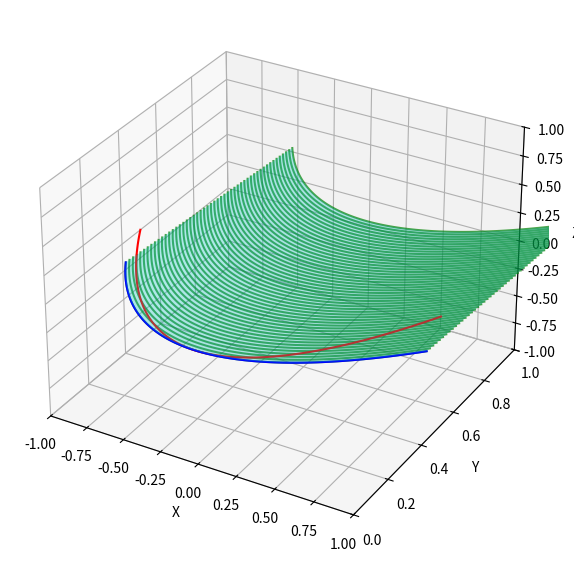

The matplotlib source for this figure:
import numpy as np
import matplotlib.pyplot as plt
import matplotlib as mpl

# Plot the curve and its projection
fig = plt.figure(figsize=(10, 7))
ax = fig.add_subplot(111, projection='3d')
plt.ion()


# Define the curve y = x^2
def curve_x_y(x):
    return 0.5 * x ** 2


def generate_points_in_triangle(n_points, x1, y1, x2, y2, x3, y3):
    points = []
    for _ in range(n_points):
        # Random barycentric coordinates
        r1 = np.sqrt(np.random.rand())
        r2 = np.random.rand()
        x = (1 - r1) * x1 + r1 * (1 - r2) * x2 + r1 * r2 * x3
        y = (1 - r1) * y1 + r1 * (1 - r2) * y2 + r1 * r2 * y3
        points.append((x, y))
    return np.array(points)


def transform(x, y, th):
    t = np.deg2rad(th)
    return x, y * np.sin(theta) ** 2, y * np.cos(theta) * np.sin(theta)


# Define the inclined plane
theta = -20
deflection_angle = -10

t1 = np.deg2rad(theta)

# Generate points for the curve
x = np.linspace(-1, 1, 100)
y = curve_x_y(x)
z = np.zeros_like(x)

normal_vector = np.array([0, np.cos(t1), np.sin(t1)])
xx, yy, zz = transform(x, y, theta)

# Define extrusion parameters
extrusion_length = 1.0  # Length of extrusion
delta = np.deg2rad(deflection_angle)

# Extrusion vector
v_x = 0
v_y = np.cos(delta)
v_z = np.sin(delta)

# Generate extruded surface points
extruded_x, extruded_y, extruded_z = [], [], []
n_extrusion_steps = 50
for step in np.linspace(0, extrusion_length, n_extrusion_steps):
    extruded_x.append(xx + step * v_x)
    extruded_y.append(yy + step * v_y)
    extruded_z.append(zz + step * v_z)

# Convert to numpy arrays for plotting
extruded_x = np.array(extruded_x)
extruded_y = np.array(extruded_y)
extruded_z = np.array(extruded_z)

# Plot the extruded surface
for i in range(len(extruded_x)):
    ax.plot(extruded_x[i], extruded_y[i], extruded_z[i], color='green', alpha=0.7)

# Show the surface boundary
ax.plot_surface(extruded_x, extruded_y, extruded_z, color='cyan', alpha=0.3)

plt.show()

ax.plot(x, y, z, color='red')
ax.plot(xx, yy, zz, color='blue')

ax.set_xlim([-1, 1])
ax.set_ylim([0, 1])
ax.set_zlim([-1, 1])

ax.set_xlabel("X")
ax.set_ylabel("Y")
ax.set_zlabel("Z")

plt.show()
input()
